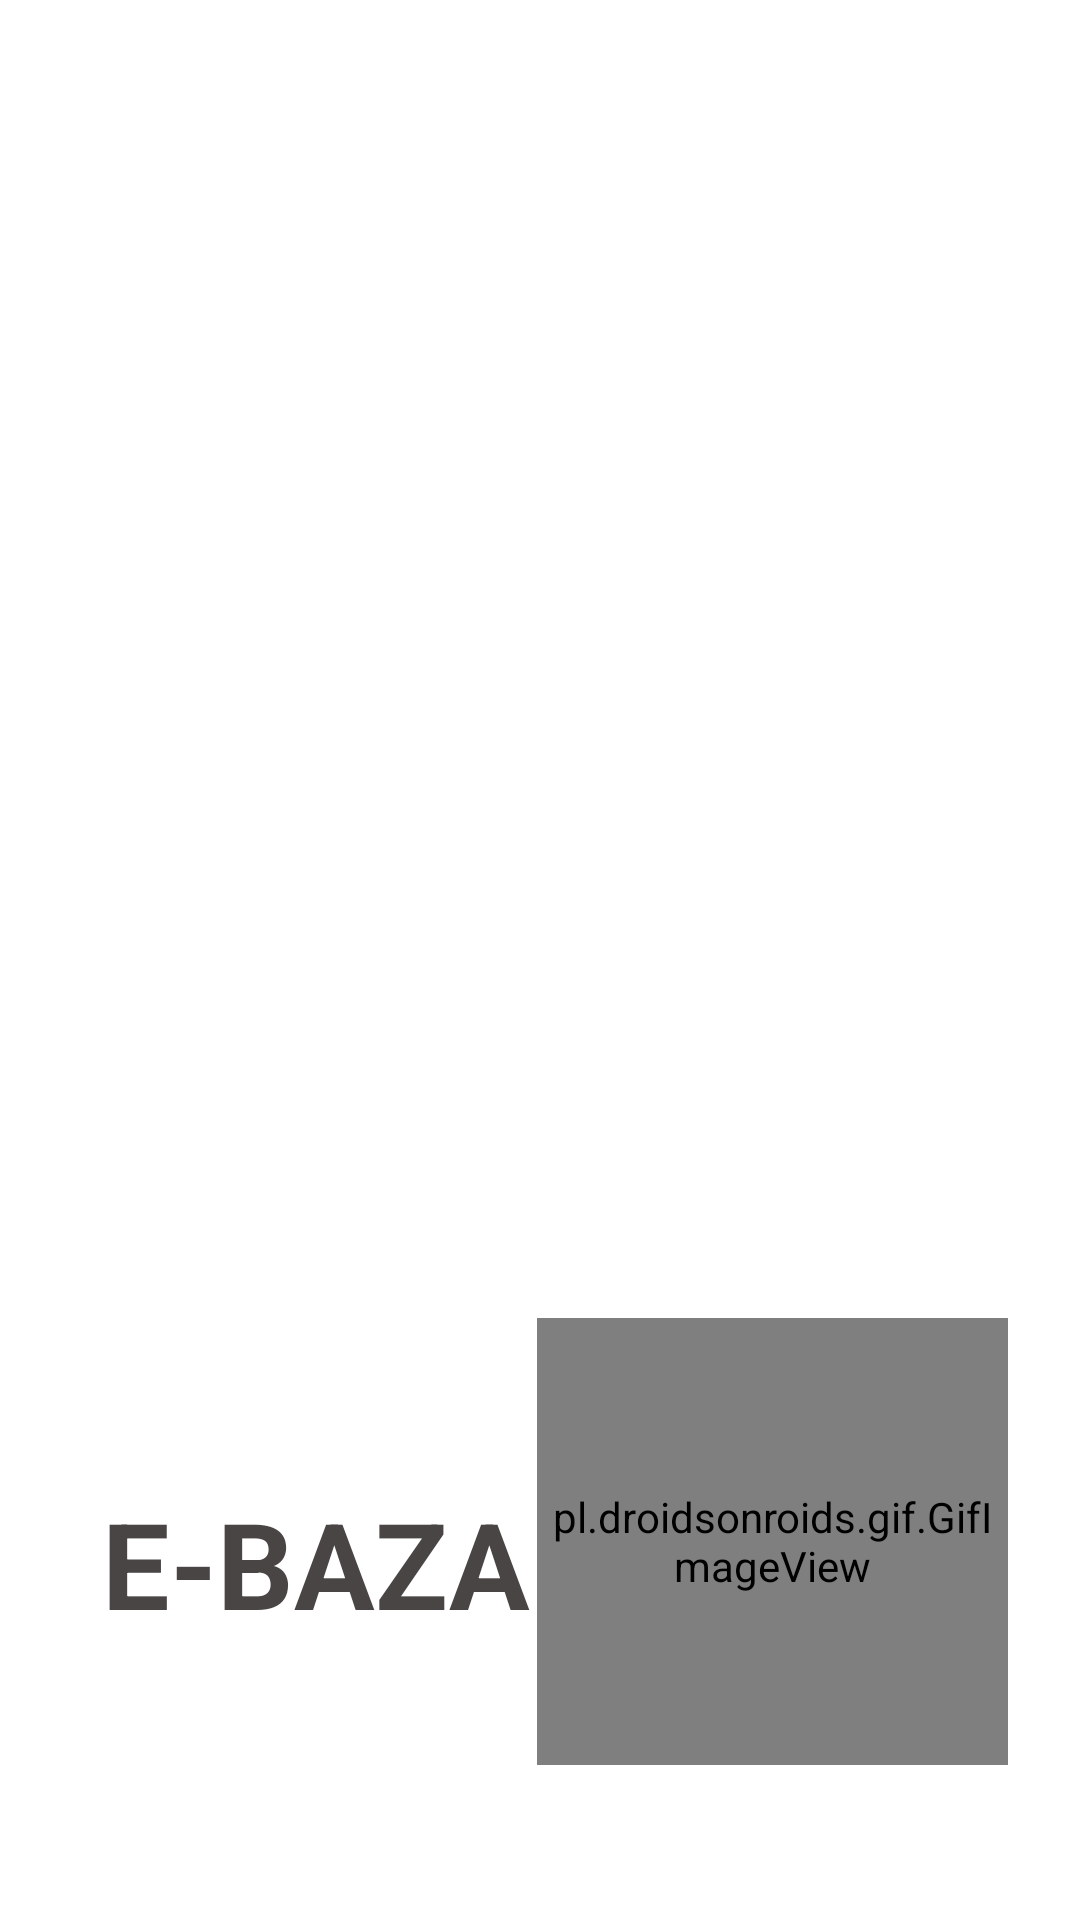

Android layout source for this screen:
<!-- AndroidManifest.xml: application theme Theme.EBazar -->
<!-- res/layout/activity_slash_screen.xml -->
<?xml version="1.0" encoding="utf-8"?>
<androidx.constraintlayout.widget.ConstraintLayout xmlns:android="http://schemas.android.com/apk/res/android"
    xmlns:app="http://schemas.android.com/apk/res-auto"
    xmlns:tools="http://schemas.android.com/tools"
    android:layout_width="match_parent"
    android:layout_height="match_parent"
    android:layout_gravity="center|center_horizontal|center_vertical"
    android:background="@color/white"
    tools:context=".SlashScreen">

    <ImageView
        android:id="@+id/imageView"
        android:layout_width="400dp"
        android:layout_height="300dp"
        android:layout_gravity="center"
        android:layout_marginTop="64dp"
        android:layout_marginBottom="138dp"
        android:scaleType="centerCrop"
        app:layout_constraintBottom_toTopOf="@+id/textView"
        app:layout_constraintEnd_toEndOf="parent"
        app:layout_constraintHorizontal_bias="0.545"
        app:layout_constraintStart_toStartOf="parent"
        app:layout_constraintTop_toTopOf="parent"
        app:srcCompat="@drawable/sopping" />

    <TextView
        android:id="@+id/textView"
        android:layout_width="177dp"
        android:layout_height="223dp"
        android:layout_marginBottom="100dp"
        android:gravity="center"
        android:lines="1"
        android:maxLines="1"
        android:text="E-BAZAR"
        android:textColor="#4A4545"
        android:textSize="40sp"
        android:textStyle="bold"
        app:layout_constraintBottom_toBottomOf="parent"
        app:layout_constraintEnd_toEndOf="parent"
        app:layout_constraintHorizontal_bias="0.162"
        app:layout_constraintStart_toStartOf="parent"
        app:layout_constraintTop_toBottomOf="@+id/imageView"
        app:layout_constraintVertical_bias="0.675" />

    <pl.droidsonroids.gif.GifImageView
        android:id="@+id/gifImageView"
        android:layout_width="157dp"
        android:layout_height="149dp"
        android:layout_marginTop="160dp"
        android:scaleType="fitEnd"
        android:src="@drawable/gif"
        app:layout_constraintBottom_toBottomOf="parent"
        app:layout_constraintEnd_toEndOf="parent"
        app:layout_constraintHorizontal_bias="0.881"
        app:layout_constraintStart_toStartOf="parent"
        app:layout_constraintTop_toBottomOf="@+id/imageView"
        app:layout_constraintVertical_bias="0.132" />

</androidx.constraintlayout.widget.ConstraintLayout>
<!-- resources referenced by this layout -->
<resources>
  <color name="white">#FFFFFFFF</color>
  <style name="Theme.EBazar" parent="Theme.MaterialComponents.DayNight.NoActionBar">
          
          <item name="colorPrimary">@color/purple_500</item>
          <item name="colorPrimaryVariant">@color/purple_700</item>
          <item name="colorOnPrimary">@color/white</item>
          
          <item name="colorSecondary">@color/teal_200</item>
          <item name="colorSecondaryVariant">@color/teal_700</item>
          <item name="colorOnSecondary">@color/black</item>
          
          <item name="android:statusBarColor" tools:targetApi="l">?attr/colorPrimaryVariant</item>
          
      </style>
  <color name="purple_500">#03A9F4</color>
  <color name="purple_700">#6A6A6A</color>
  <color name="teal_200">#FF03DAC5</color>
  <color name="teal_700">#FF018786</color>
  <color name="black">#FF000000</color>
</resources>
